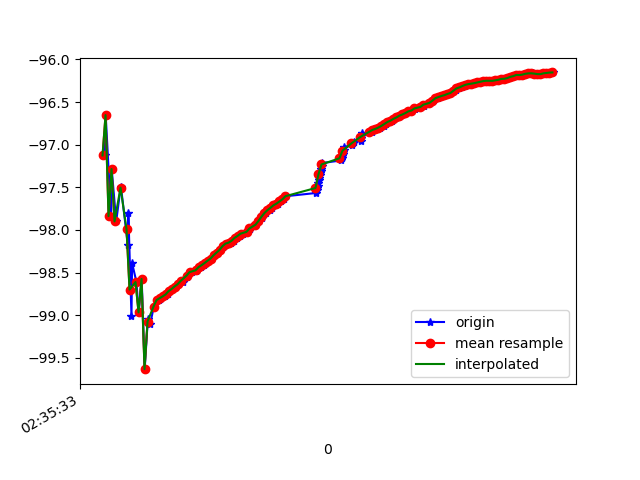

The file beside this chart, header and first rows:
1617762933475, 458570109361614, -97.12644, 35.11792, -1.2679019
1617762933481, 458570128592384, -96.65, 34.78, -1.337
1617762933517, 458570147823154, -97.84, 35.57, -0.9654
1617762933521, 458570167053924, -97.29, 35.31, -1.05
1617762933551, 458570186284694, -97.9, 35.55, -0.3274
1617762933580, 458570205515464, -97.51, 35.56, -0.935
1617762933583, 458570224746234, -97.5, 35.31, -0.5732
1617762933629, 458570243977004, -98.18, 36.22, -0.9878
1617762933632, 458570263207774, -97.81, 35.83, -0.9007
1617762933653, 458570282438544, -99.01, 36.55, -0.4045
1617762933657, 458570301669314, -98.39, 36.29, -0.752
1617762933686, 458570320900084, -98.61, 36.25, -0.1077
1617762933701, 458570340130854, -98.97, 36.97, -0.6602
1617762933721, 458570359361624, -98.58, 36.53, -0.5545
1617762933741, 458570378592394, -99.63, 37.07, -0.126
1617762933762, 458570397823164, -99.05, 36.9, -0.7815
1617762933778, 458570417053934, -99.1, 36.71, -0.6176
1617762933802, 458570436284704, -98.9, 36.61, -0.7803
1617762933834, 458570455515474, -98.82, 36.54, -0.763
1617762933843, 458570474746244, -98.81, 36.49, -0.7066
1617762933848, 458570493977014, -98.8, 36.45, -0.6613
1617762933878, 458570513207784, -98.78, 36.44, -0.622
1617762933897, 458570532438554, -98.76, 36.41, -0.5737
1617762933900, 458570551669324, -98.72, 36.38, -0.5271
1617762933925, 458570570900094, -98.69, 36.34, -0.4734
1617762933942, 458570590253416, -98.66, 36.29, -0.4257
1617762933965, 458570609484186, -98.64, 36.23, -0.3871
1617762933995, 458570628714956, -98.61, 36.17, -0.3623
1617762933998, 458570647945726, -98.59, 36.12, -0.3408
1617762934020, 458570667176496, -98.55, 36.07, -0.3218
1617762934038, 458570686407266, -98.52, 35.99, -0.2931
1617762934056, 458570705638036, -98.5, 35.95, -0.2632
1617762934084, 458570724868806, -98.48, 35.92, -0.2384
1617762934087, 458570744099576, -98.46, 35.9, -0.2229
1617762934114, 458570763330346, -98.44, 35.86, -0.2148
1617762934137, 458570782561116, -98.41, 35.82, -0.2013
1617762934148, 458570801791886, -98.39, 35.77, -0.179
1617762934165, 458570821022656, -98.36, 35.72, -0.156
1617762934185, 458570840253426, -98.34, 35.68, -0.1376
1617762934204, 458570859484196, -98.3, 35.64, -0.1251
1617762934224, 458570878714966, -98.27, 35.59, -0.1107
1617762934242, 458570897945736, -98.23, 35.55, -0.1045
1617762934262, 458570917176506, -98.2, 35.51, -0.1027
1617762934279, 458570936407276, -98.18, 35.48, -0.0926
1617762934297, 458570955638046, -98.16, 35.47, -0.07452
1617762934317, 458570974868816, -98.15, 35.45, -0.0433
1617762934337, 458570994099586, -98.13, 35.43, -0.01401
1617762934357, 458571013330356, -98.09, 35.39, 0.004174
1617762934377, 458571032561126, -98.07, 35.35, 0.02198
1617762934394, 458571051791896, -98.04, 35.32, 0.02936
1617762934421, 458571071022666, -98.02, 35.3, 0.03574
1617762934443, 458571090253436, -97.99, 35.27, 0.03439
1617762934447, 458571109484206, -97.97, 35.24, 0.04469
1617762934480, 458571128714976, -97.94, 35.2, 0.05019
1617762934501, 458571147945746, -97.89, 35.15, 0.05846
1617762934521, 458571167176516, -97.86, 35.11, 0.07219
1617762934524, 458571186407286, -97.83, 35.09, 0.08034
1617762934551, 458571205638056, -97.8, 35.06, 0.09786
1617762934576, 458571224868826, -97.77, 35.03, 0.1081
1617762934589, 458571244099596, -97.74, 34.99, 0.1192
1617762934606, 458571263330366, -97.71, 34.95, 0.1199
... 97 more rows
